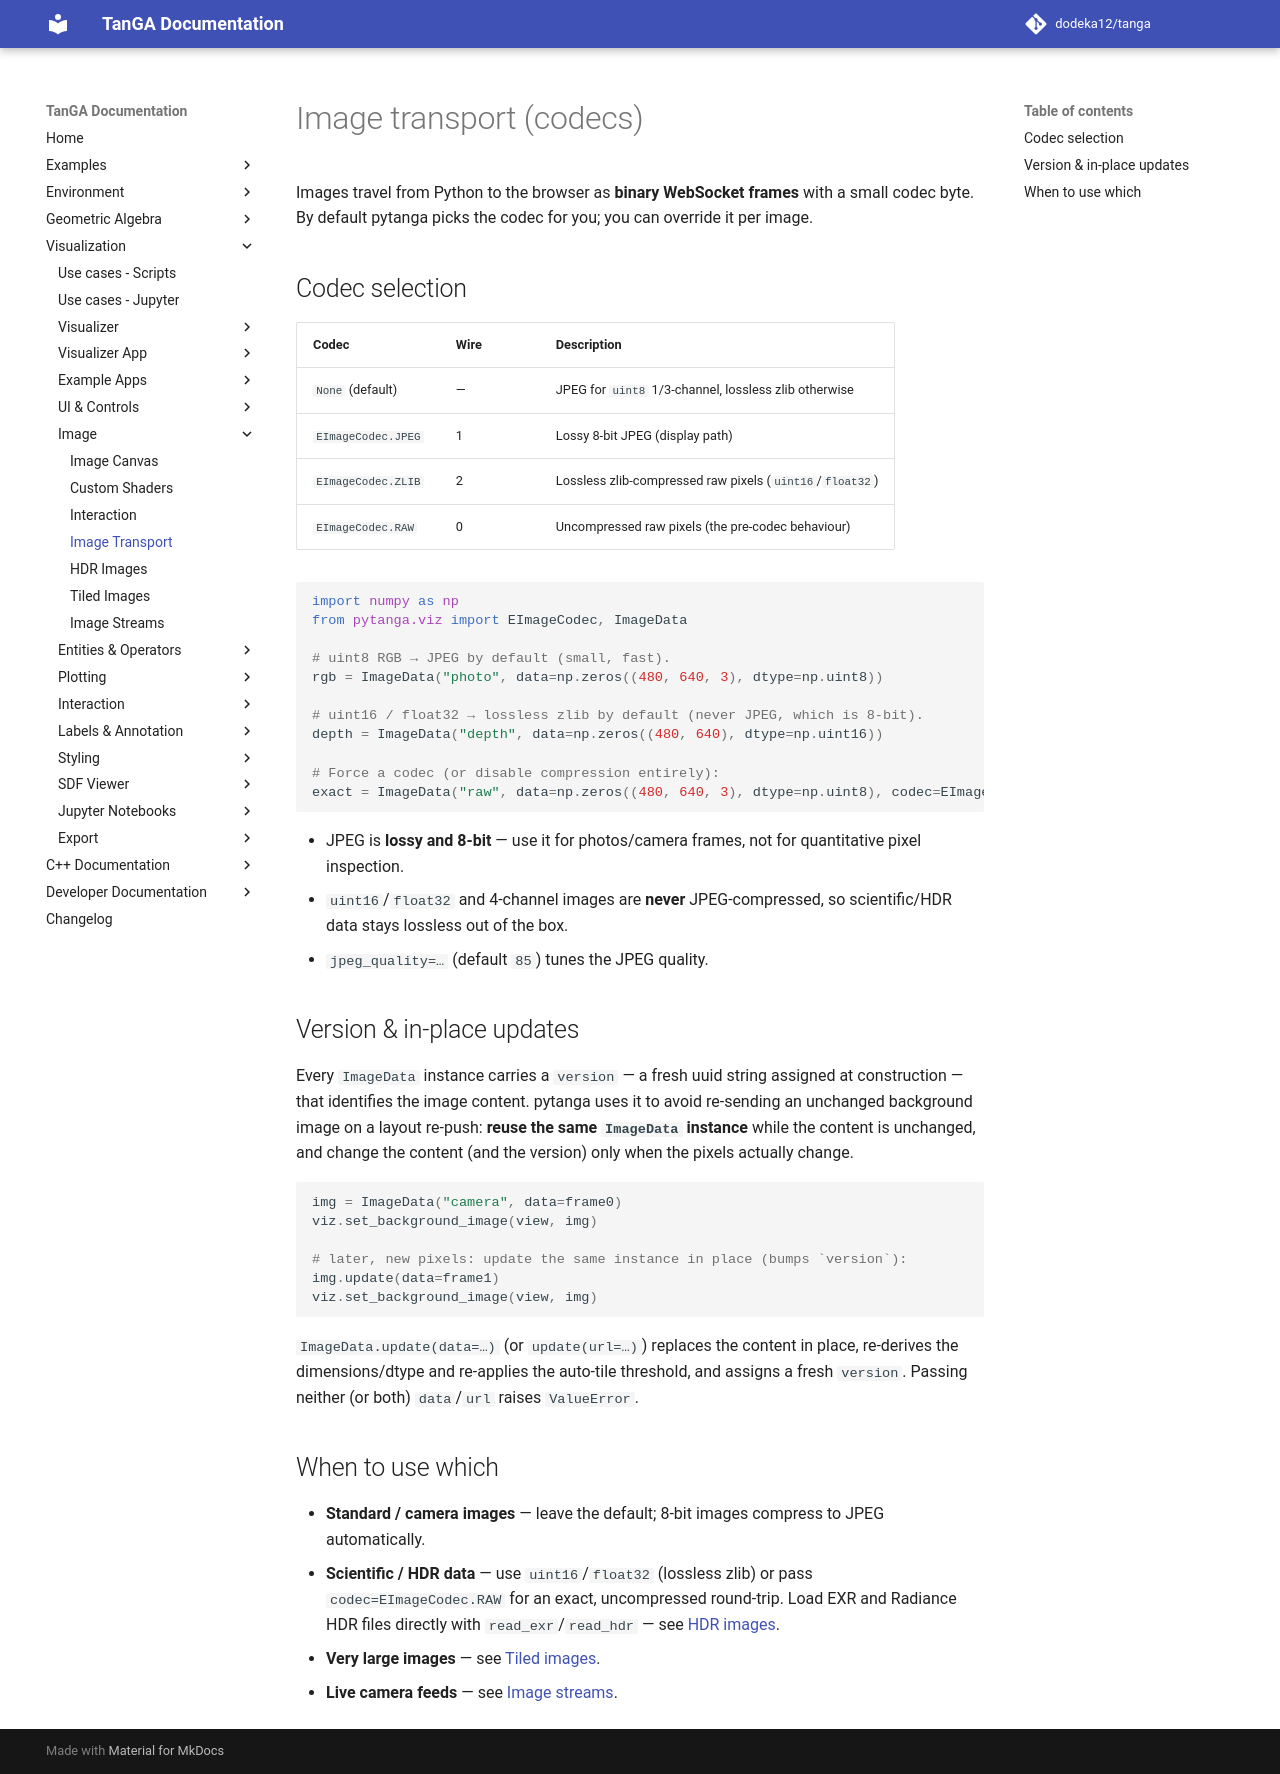

repository: dodeka12/tanga · page: v2.26.1-rc1/py/viz/image/image-transport/index.html · generator: mkdocs

# Image transport (codecs)

Images travel from Python to the browser as **binary WebSocket frames** with a
small codec byte.  By default pytanga picks the codec for you; you can override
it per image.

## Codec selection

| Codec | Wire | Description |
|-------|------|-------------|
| `None` (default) | — | JPEG for `uint8` 1/3-channel, lossless zlib otherwise |
| `EImageCodec.JPEG` | 1 | Lossy 8-bit JPEG (display path) |
| `EImageCodec.ZLIB` | 2 | Lossless zlib-compressed raw pixels (`uint16`/`float32`) |
| `EImageCodec.RAW` | 0 | Uncompressed raw pixels (the pre-codec behaviour) |

```python
import numpy as np
from pytanga.viz import EImageCodec, ImageData

# uint8 RGB → JPEG by default (small, fast).
rgb = ImageData("photo", data=np.zeros((480, 640, 3), dtype=np.uint8))

# uint16 / float32 → lossless zlib by default (never JPEG, which is 8-bit).
depth = ImageData("depth", data=np.zeros((480, 640), dtype=np.uint16))

# Force a codec (or disable compression entirely):
exact = ImageData("raw", data=np.zeros((480, 640, 3), dtype=np.uint8), codec=EImageCodec.RAW)
```

- JPEG is **lossy and 8-bit** — use it for photos/camera frames, not for
  quantitative pixel inspection.
- `uint16`/`float32` and 4-channel images are **never** JPEG-compressed, so
  scientific/HDR data stays lossless out of the box.
- `jpeg_quality=…` (default `85`) tunes the JPEG quality.

## Version & in-place updates

Every `ImageData` instance carries a `version` — a fresh uuid string assigned at
construction — that identifies the image content.  pytanga uses it to avoid
re-sending an unchanged background image on a layout re-push: **reuse the same
`ImageData` instance** while the content is unchanged, and change the content
(and the version) only when the pixels actually change.

```python
img = ImageData("camera", data=frame0)
viz.set_background_image(view, img)

# later, new pixels: update the same instance in place (bumps `version`):
img.update(data=frame1)
viz.set_background_image(view, img)
```

`ImageData.update(data=…)` (or `update(url=…)`) replaces the content in place,
re-derives the dimensions/dtype and re-applies the auto-tile threshold, and
assigns a fresh `version`.  Passing neither (or both) `data`/`url` raises
`ValueError`.

## When to use which

- **Standard / camera images** — leave the default; 8-bit images compress to
  JPEG automatically.
- **Scientific / HDR data** — use `uint16`/`float32` (lossless zlib) or pass
  `codec=EImageCodec.RAW` for an exact, uncompressed round-trip.  Load EXR and
  Radiance HDR files directly with `read_exr`/`read_hdr` — see
  [HDR images](hdr-images.md).
- **Very large images** — see [Tiled images](tiled-images.md).
- **Live camera feeds** — see [Image streams](image-stream.md).
